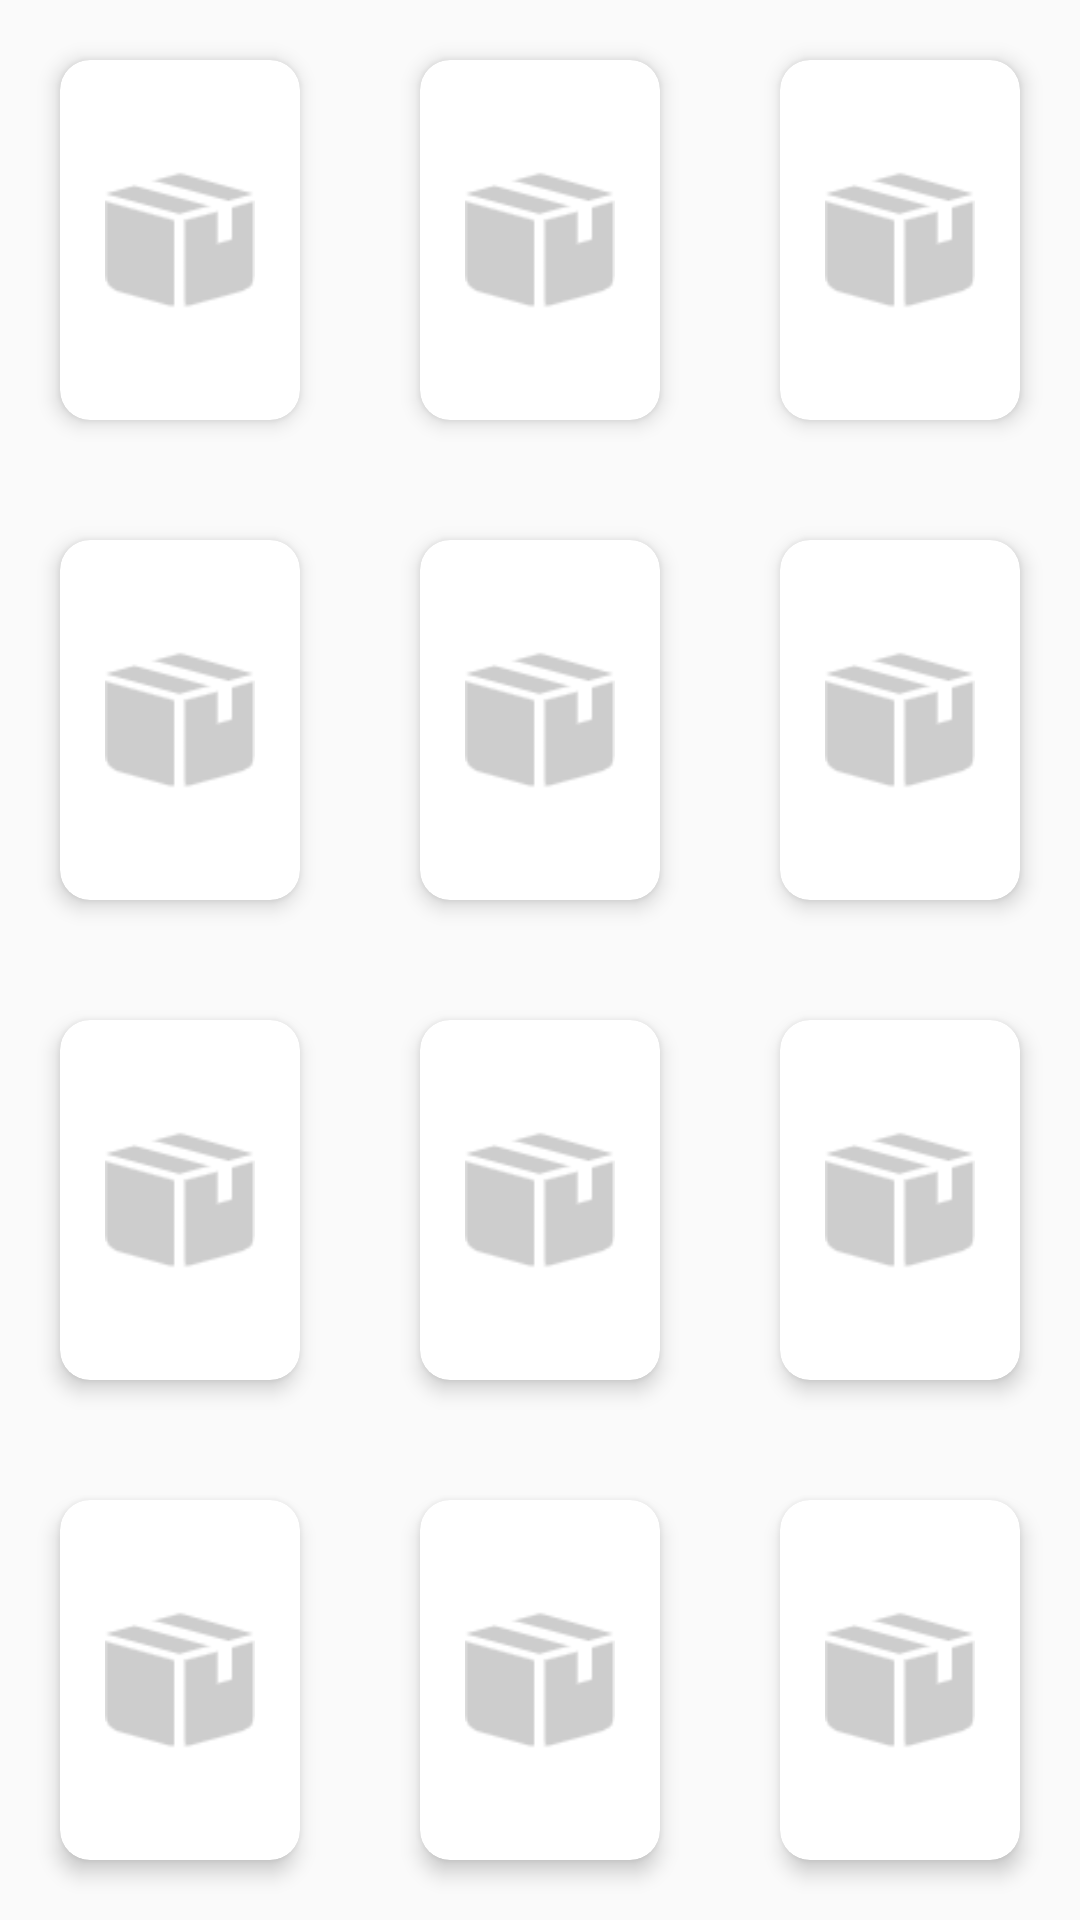

Reconstruct the res/layout file that produces this screen, plus the resources it refers to.
<!-- AndroidManifest.xml: application theme AppTheme -->
<!-- res/layout/fragment_items.xml -->
<GridLayout xmlns:android="http://schemas.android.com/apk/res/android"
    android:id="@+id/gl_items"
    android:layout_width="match_parent"
    android:layout_height="match_parent"
    android:columnCount="3"
    android:rowCount="4"
    xmlns:app="http://schemas.android.com/apk/res-auto">

    <androidx.cardview.widget.CardView
            android:layout_width="0dp"
            android:layout_height="0dp"
            app:cardCornerRadius="10dp"
            app:cardElevation="4dp"
            android:layout_margin="20dp"
            android:layout_columnWeight="1"
            android:layout_rowWeight="1"
            >
            <ImageView
                android:layout_width="wrap_content"
                android:layout_height="wrap_content"
                android:src="@drawable/default_item"
                android:padding="15dp"
                android:layout_gravity="center"/>

        </androidx.cardview.widget.CardView>
    <androidx.cardview.widget.CardView
        android:layout_width="0dp"
        android:layout_height="0dp"
        app:cardCornerRadius="10dp"
        app:cardElevation="4dp"
        android:layout_margin="20dp"
        android:layout_columnWeight="1"
        android:layout_rowWeight="1"
        >
        <ImageView
            android:layout_width="wrap_content"
            android:layout_height="wrap_content"
            android:src="@drawable/default_item"
            android:padding="15dp"
            android:layout_gravity="center"/>

    </androidx.cardview.widget.CardView>
    <androidx.cardview.widget.CardView
        android:layout_width="0dp"
        android:layout_height="0dp"
        app:cardCornerRadius="10dp"
        app:cardElevation="4dp"
        android:layout_margin="20dp"
        android:layout_columnWeight="1"
        android:layout_rowWeight="1"
        >
        <ImageView
            android:layout_width="wrap_content"
            android:layout_height="wrap_content"
            android:src="@drawable/default_item"
            android:padding="15dp"
            android:layout_gravity="center"/>

    </androidx.cardview.widget.CardView>
    <androidx.cardview.widget.CardView
        android:layout_width="0dp"
        android:layout_height="0dp"
        app:cardCornerRadius="10dp"
        app:cardElevation="4dp"
        android:layout_margin="20dp"
        android:layout_columnWeight="1"
        android:layout_rowWeight="1"
        >
        <ImageView
            android:layout_width="wrap_content"
            android:layout_height="wrap_content"
            android:src="@drawable/default_item"
            android:padding="15dp"
            android:layout_gravity="center"/>

    </androidx.cardview.widget.CardView>
    <androidx.cardview.widget.CardView
        android:layout_width="0dp"
        android:layout_height="0dp"
        app:cardCornerRadius="10dp"
        app:cardElevation="4dp"
        android:layout_margin="20dp"
        android:layout_columnWeight="1"
        android:layout_rowWeight="1"
        >
        <ImageView
            android:layout_width="wrap_content"
            android:layout_height="wrap_content"
            android:src="@drawable/default_item"
            android:padding="15dp"
            android:layout_gravity="center"/>

    </androidx.cardview.widget.CardView>
    <androidx.cardview.widget.CardView
        android:layout_width="0dp"
        android:layout_height="0dp"
        app:cardCornerRadius="10dp"
        app:cardElevation="4dp"
        android:layout_margin="20dp"
        android:layout_columnWeight="1"
        android:layout_rowWeight="1"
        >
        <ImageView
            android:layout_width="wrap_content"
            android:layout_height="wrap_content"
            android:src="@drawable/default_item"
            android:padding="15dp"
            android:layout_gravity="center"/>

    </androidx.cardview.widget.CardView>
    <androidx.cardview.widget.CardView
        android:layout_width="0dp"
        android:layout_height="0dp"
        app:cardCornerRadius="10dp"
        app:cardElevation="4dp"
        android:layout_margin="20dp"
        android:layout_columnWeight="1"
        android:layout_rowWeight="1"
        >
        <ImageView
            android:layout_width="wrap_content"
            android:layout_height="wrap_content"
            android:src="@drawable/default_item"
            android:padding="15dp"
            android:layout_gravity="center"/>

    </androidx.cardview.widget.CardView>
    <androidx.cardview.widget.CardView
        android:layout_width="0dp"
        android:layout_height="0dp"
        app:cardCornerRadius="10dp"
        app:cardElevation="4dp"
        android:layout_margin="20dp"
        android:layout_columnWeight="1"
        android:layout_rowWeight="1"
        >
        <ImageView
            android:layout_width="wrap_content"
            android:layout_height="wrap_content"
            android:src="@drawable/default_item"
            android:padding="15dp"
            android:layout_gravity="center"/>

    </androidx.cardview.widget.CardView>
    <androidx.cardview.widget.CardView
        android:layout_width="0dp"
        android:layout_height="0dp"
        app:cardCornerRadius="10dp"
        app:cardElevation="4dp"
        android:layout_margin="20dp"
        android:layout_columnWeight="1"
        android:layout_rowWeight="1"
        >
        <ImageView
            android:layout_width="wrap_content"
            android:layout_height="wrap_content"
            android:src="@drawable/default_item"
            android:padding="15dp"
            android:layout_gravity="center"/>

    </androidx.cardview.widget.CardView>
    <androidx.cardview.widget.CardView
        android:layout_width="0dp"
        android:layout_height="0dp"
        app:cardCornerRadius="10dp"
        app:cardElevation="4dp"
        android:layout_margin="20dp"
        android:layout_columnWeight="1"
        android:layout_rowWeight="1"
        >
        <ImageView
            android:layout_width="wrap_content"
            android:layout_height="wrap_content"
            android:src="@drawable/default_item"
            android:padding="15dp"
            android:layout_gravity="center"/>

    </androidx.cardview.widget.CardView>
    <androidx.cardview.widget.CardView
        android:layout_width="0dp"
        android:layout_height="0dp"
        app:cardCornerRadius="10dp"
        app:cardElevation="4dp"
        android:layout_margin="20dp"
        android:layout_columnWeight="1"
        android:layout_rowWeight="1"
        >
        <ImageView
            android:layout_width="wrap_content"
            android:layout_height="wrap_content"
            android:src="@drawable/default_item"
            android:padding="15dp"
            android:layout_gravity="center"/>

    </androidx.cardview.widget.CardView>
    <androidx.cardview.widget.CardView
        android:layout_width="0dp"
        android:layout_height="0dp"
        app:cardCornerRadius="10dp"
        app:cardElevation="4dp"
        android:layout_margin="20dp"
        android:layout_columnWeight="1"
        android:layout_rowWeight="1"
        >
        <ImageView
            android:layout_width="wrap_content"
            android:layout_height="wrap_content"
            android:src="@drawable/default_item"
            android:padding="15dp"
            android:layout_gravity="center"/>

    </androidx.cardview.widget.CardView>




    </GridLayout>
<!-- resources referenced by this layout -->
<resources>
  <!-- drawable default_item: png bitmap (drawable, 1736 bytes) -->
  <style name="AppTheme" parent="Theme.AppCompat.Light.NoActionBar">
          
          <item name="colorPrimary">@color/colorPrimary</item>
          <item name="colorPrimaryDark">@color/colorPrimaryDark</item>
          <item name="colorAccent">@color/colorAccent</item>
      </style>
  <color name="colorPrimary">#008577</color>
  <color name="colorPrimaryDark">#00574B</color>
  <color name="colorAccent">#D81B60</color>
</resources>
